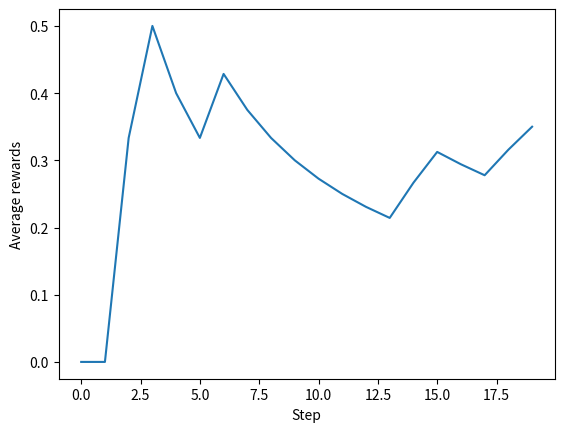

Write Python code to recreate this figure.
import matplotlib.pyplot as plt
import numpy as np
import random

# Page 31 Second Edition Barto and Sutton
def calculateNewAverageIncrementally(oldAverage, nextValue, numberOfValues):
    return oldAverage + (1/numberOfValues) * (nextValue - oldAverage)

averageRewards = []

def firstLever():
    return 1.0

def secondLever():
    return 0.0

def randomLever():
    return firstLever() if random.random() >= 0.5 else secondLever()

for i in range(20):
    if (i == 0):
        averageRewards.append(randomLever())
    else:
        averageRewards.append(
            calculateNewAverageIncrementally(averageRewards[i - 1], randomLever(), i + 1)
        )

plt.plot(averageRewards)
plt.ylabel("Average rewards")
plt.xlabel("Step")
plt.show()
